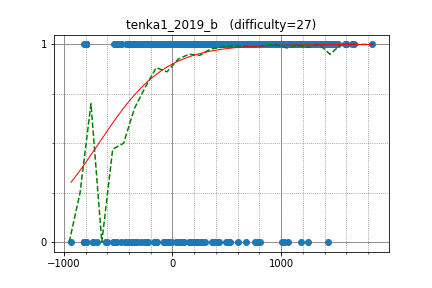

The file beside this chart, header and first rows:
grvehomju, 1358.932288, 1
Protego_totalum, 1033, 1
njw1204, 1470, 1
taka_katsu0411, 1143, 1
satake, 1131, 1
kichi2004, 1208, 1
cn449, 1232, 1
hirosuzuki, 1650, 1
akurorein, 1155, 1
vivek_shah98, 1220, 1
toromaki, 1236, 1
okkuu2, 1488, 1
nii, 1096, 1
koshikura, 1142, 1
tute7627, 1313, 1
AK141, 1077, 1
toot_tatsuhiro, 1254, 1
Ken_Sumi1019, 1006, 1
toshikish, 918.3, 1
Bookends, 1089, 1
KEN_RP, 981, 1
szk3y, 1256, 1
kiriyako, 737.5, 1
xryuseix, 999.7, 1
log_K, 1031, 1
iruka, 1154, 1
parsee1053, 858.7, 1
tmcoder, 1165, 1
s14ti028, 1003, 1
ganariya2525, 1473, 1
crimsonred, 1438, 1
Ulysses, 947.6, 1
nyhuang, 1308, 1
Ricky_pon, 1146, 1
yssh, 1413, 1
ytakaya, 1057, 1
Sigma1023, 750.1, 1
netyo715, 595.3, 1
nobug5c9, 1032, 1
irxground, 1302, 1
nazonazokun, 780.5, 1
Mcpu3, 1124, 1
willofhare, 908.1, 1
qxa, 1173, 1
hango, 1061, 1
toropippi, 1211, 1
dragonlaunch, 892.5, 1
rook0809, 1352, 1
physalis, 664, 1
j1k7_7, 1300, 1
kametaro, 984.1, 1
ngs_436, 1225, 1
icacht, 959.6, 1
nuhunune, 879, 1
Sidiq_HA, 1269, 1
KowerKoint, 1098, 1
Casta46, 1101, 1
moku, 1359, 1
Tlapesium, 1180, 1
tokoro10g, 1288, 1
ceass20xx, 1251, 1
... 2,614 more rows
